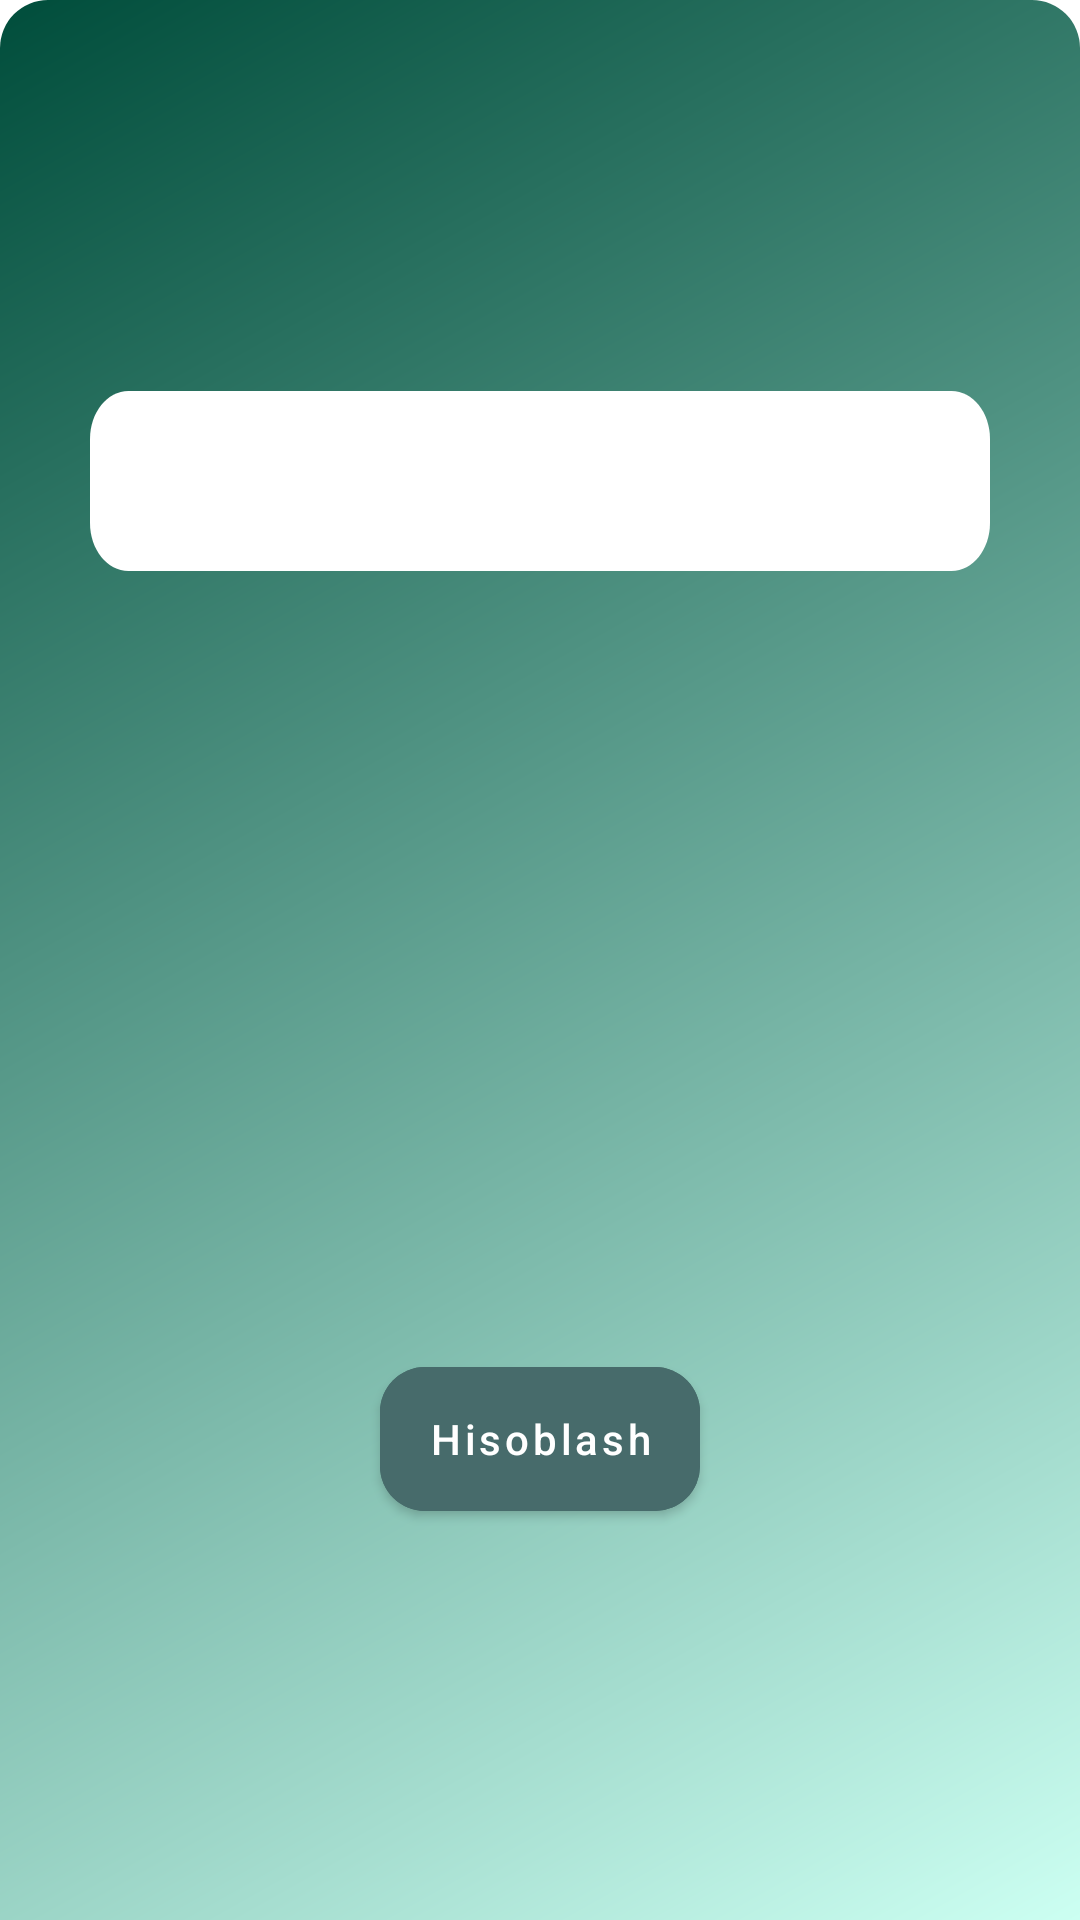

The Android layout XML behind this screen, and the referenced resources:
<!-- AndroidManifest.xml: application theme Theme.ConstructionCalculator -->
<!-- res/layout/fragment_one.xml -->
<?xml version="1.0" encoding="utf-8"?>
<androidx.constraintlayout.widget.ConstraintLayout xmlns:android="http://schemas.android.com/apk/res/android"
    xmlns:tools="http://schemas.android.com/tools"
    android:layout_width="match_parent"
    android:layout_height="wrap_content"
    android:background="@drawable/dialog_background"
    xmlns:app="http://schemas.android.com/apk/res-auto"
    tools:context=".ui.jobs.calculator.one.OneFragment"
    android:layout_gravity="center"
    android:padding="10dp">

    <EditText
        android:id="@+id/oneParam"
        android:layout_width="match_parent"
        android:layout_height="wrap_content"
        app:layout_constraintTop_toTopOf="parent"
        android:layout_marginHorizontal="20dp"
        android:paddingStart="10dp"
        android:background="@drawable/edittext_background"
        app:layout_constraintBottom_toTopOf="@id/receptionOne"
        android:inputType="number"/>

    <TextView
        android:id="@+id/receptionOne"
        android:layout_width="match_parent"
        android:layout_height="wrap_content"
        app:layout_constraintTop_toBottomOf="@id/oneParam"
        android:layout_marginHorizontal="20dp"
        app:layout_constraintBottom_toTopOf="@id/calcJobBtn"
        />
    <com.google.android.material.button.MaterialButton
        android:id="@+id/calcJobBtn"
        android:layout_width="wrap_content"
        android:layout_height="60dp"
        android:text="@string/hisoblash"
        app:layout_constraintTop_toBottomOf="@id/receptionOne"
        app:layout_constraintEnd_toEndOf="parent"
        app:layout_constraintStart_toStartOf="parent"
        android:textAllCaps="false"
        android:backgroundTint="@color/button_color"
        app:layout_constraintBottom_toBottomOf="parent"
        app:cornerRadius="15dp"/>

</androidx.constraintlayout.widget.ConstraintLayout>
<!-- resources referenced by this layout -->
<resources>
  <!-- drawable dialog_background (drawable) -->
  <?xml version="1.0" encoding="utf-8"?>
  <shape xmlns:android="http://schemas.android.com/apk/res/android">
  
      <corners
          android:topRightRadius="16dp"
          android:topLeftRadius="16dp"/>
      <gradient
          android:endColor="#ccfff2"
          android:startColor="#004d3b"
          android:angle="315"/>
  </shape>
  <!-- drawable edittext_background (drawable-v24) -->
  <?xml version="1.0" encoding="utf-8"?>
  <vector
      xmlns:android="http://schemas.android.com/apk/res/android"
      xmlns:aapt="http://schemas.android.com/aapt"
      android:width="375dp"
      android:height="60dp"
      android:viewportWidth="375"
      android:viewportHeight="60"
      >
  
      <group>
  
          <clip-path
              android:pathData="M16 0H359C367.837 0 375 7.16344 375 16V44C375 52.8366 367.837 60 359 60H16C7.16344 60 0 52.8366 0 44V16C0 7.16344 7.16344 0 16 0Z"
              />
  
          <path
              android:pathData="M0 0V60H375V0"
              android:fillColor="@color/white"
              />
  
      </group>
  
  </vector>
  <string name="hisoblash">Hisoblash</string>
  <style name="Theme.ConstructionCalculator" parent="Theme.MaterialComponents.Light">
          
          <item name="colorPrimary">@color/teal_700</item>
          <item name="colorPrimaryVariant">@color/teal_700</item>
          <item name="colorOnPrimary">@color/white</item>
          
          <item name="colorSecondary">@color/teal_200</item>
          <item name="colorSecondaryVariant">@color/teal_700</item>
          <item name="colorOnSecondary">@color/black</item>
          
          <item name="android:statusBarColor" tools:targetApi="l">?attr/colorPrimaryVariant</item>
          
      </style>
  <color name="white">#FFFFFFFF</color>
  <color name="teal_700">#FF018786</color>
  <color name="teal_200">#FF03DAC5</color>
  <color name="black">#FF000000</color>
</resources>
